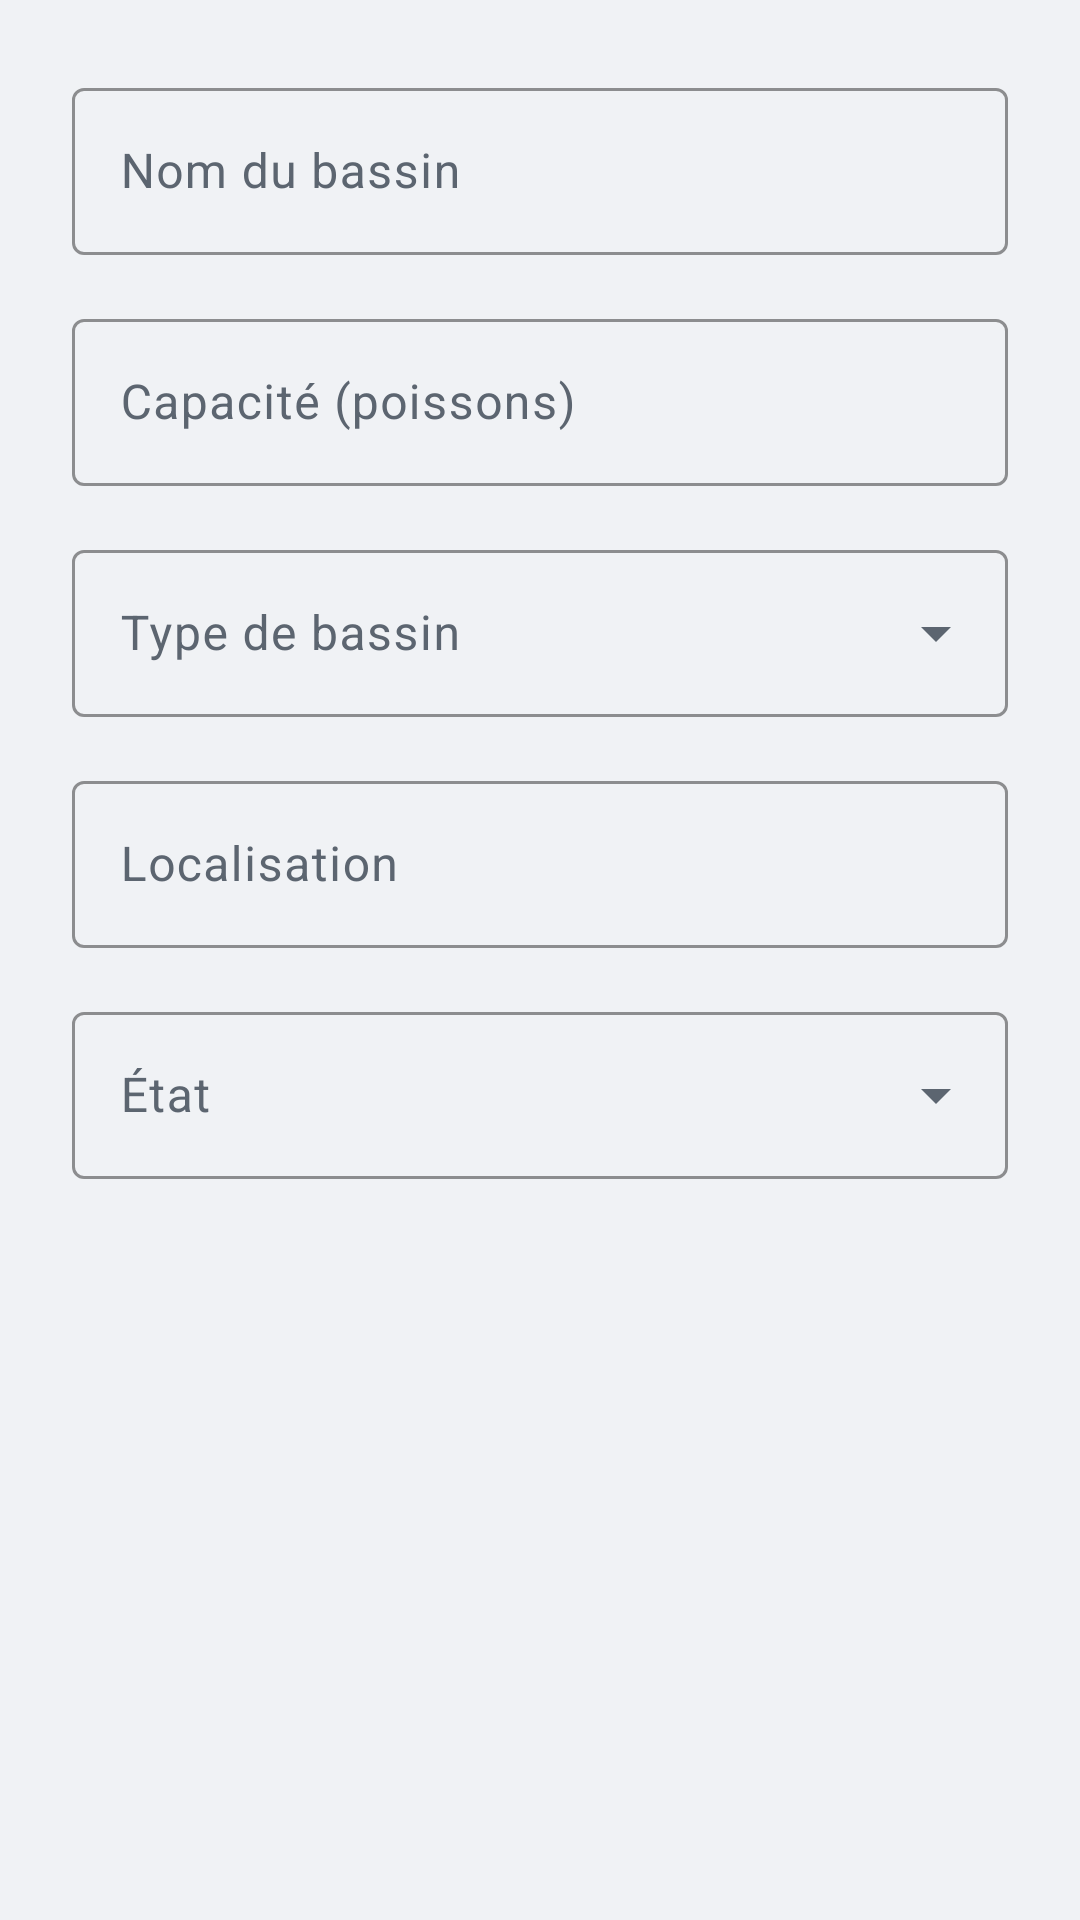

The Android layout XML behind this screen, and the referenced resources:
<!-- AndroidManifest.xml: application theme Theme.Piscicultureapp -->
<!-- res/layout/dialog_add_bassin.xml -->
<?xml version="1.0" encoding="utf-8"?>
<LinearLayout xmlns:android="http://schemas.android.com/apk/res/android"
    xmlns:app="http://schemas.android.com/apk/res-auto"
    android:layout_width="match_parent"
    android:layout_height="wrap_content"
    android:orientation="vertical"
    android:padding="24dp">

    
    <com.google.android.material.textfield.TextInputLayout
        android:layout_width="match_parent"
        android:layout_height="wrap_content"
        android:layout_marginBottom="16dp"
        android:hint="Nom du bassin"
        app:boxStrokeColor="@color/primary"
        app:hintTextColor="@color/primary">

        <com.google.android.material.textfield.TextInputEditText
            android:id="@+id/et_nom_bassin"
            android:layout_width="match_parent"
            android:layout_height="wrap_content"
            android:inputType="textCapWords"
            android:maxLines="1" />

    </com.google.android.material.textfield.TextInputLayout>

    
    <com.google.android.material.textfield.TextInputLayout
        android:layout_width="match_parent"
        android:layout_height="wrap_content"
        android:layout_marginBottom="16dp"
        android:hint="Capacité (poissons)"
        app:boxStrokeColor="@color/primary"
        app:hintTextColor="@color/primary">

        <com.google.android.material.textfield.TextInputEditText
            android:id="@+id/et_capacite"
            android:layout_width="match_parent"
            android:layout_height="wrap_content"
            android:inputType="number"
            android:maxLines="1" />

    </com.google.android.material.textfield.TextInputLayout>

    
    <com.google.android.material.textfield.TextInputLayout
        android:layout_width="match_parent"
        android:layout_height="wrap_content"
        android:layout_marginBottom="16dp"
        android:hint="Type de bassin"
        app:boxStrokeColor="@color/primary"
        app:hintTextColor="@color/primary"
        style="@style/Widget.Pisciculture.TextInputLayout.ExposedDropdownMenu">

        <AutoCompleteTextView
            android:id="@+id/et_type_bassin"
            android:layout_width="match_parent"
            android:layout_height="wrap_content"
            android:inputType="none" />

    </com.google.android.material.textfield.TextInputLayout>

    
    <com.google.android.material.textfield.TextInputLayout
        android:layout_width="match_parent"
        android:layout_height="wrap_content"
        android:layout_marginBottom="16dp"
        android:hint="Localisation"
        app:boxStrokeColor="@color/primary"
        app:hintTextColor="@color/primary">

        <com.google.android.material.textfield.TextInputEditText
            android:id="@+id/et_localisation"
            android:layout_width="match_parent"
            android:layout_height="wrap_content"
            android:inputType="textCapWords"
            android:maxLines="2" />

    </com.google.android.material.textfield.TextInputLayout>

    
    <com.google.android.material.textfield.TextInputLayout
        android:layout_width="match_parent"
        android:layout_height="wrap_content"
        android:layout_marginBottom="16dp"
        android:hint="État"
        app:boxStrokeColor="@color/primary"
        app:hintTextColor="@color/primary"
        style="@style/Widget.Pisciculture.TextInputLayout.ExposedDropdownMenu">

        <AutoCompleteTextView
            android:id="@+id/et_etat"
            android:layout_width="match_parent"
            android:layout_height="wrap_content"
            android:inputType="none" />

    </com.google.android.material.textfield.TextInputLayout>

</LinearLayout>
<!-- resources referenced by this layout -->
<resources>
  <color name="primary">#0F2744</color>
  <style name="Widget.Pisciculture.TextInputLayout.ExposedDropdownMenu" parent="Widget.Material3.TextInputLayout.OutlinedBox.ExposedDropdownMenu">
          <item name="boxStrokeColor">@color/primary</item>
          <item name="hintTextColor">@color/primary</item>
      </style>
  <style name="Theme.Piscicultureapp" parent="Theme.Material3.DayNight.NoActionBar">
          <item name="colorPrimary">@color/primary</item>
          <item name="colorOnPrimary">@color/on_primary</item>
          <item name="colorPrimaryContainer">@color/surface_variant</item>
          <item name="colorOnPrimaryContainer">@color/primary</item>
          <item name="colorSecondary">@color/secondary</item>
          <item name="colorOnSecondary">@color/on_secondary</item>
          <item name="colorSecondaryContainer">@color/secondary_light</item>
          <item name="colorOnSecondaryContainer">@color/secondary_dark</item>
          <item name="android:colorBackground">@color/background</item>
          <item name="colorOnBackground">@color/on_background</item>
          <item name="colorSurface">@color/surface</item>
          <item name="colorOnSurface">@color/on_surface</item>
          <item name="colorSurfaceVariant">@color/surface_variant</item>
          <item name="colorOnSurfaceVariant">@color/on_surface_muted</item>
          <item name="android:statusBarColor">@color/primary_dark</item>
          <item name="android:navigationBarColor">@color/surface</item>
      </style>
  <color name="on_primary">#FFFFFF</color>
  <color name="surface_variant">#EEF1F6</color>
  <color name="secondary">#C9A227</color>
  <color name="on_secondary">#1A1D21</color>
  <color name="secondary_light">#E8D48A</color>
  <color name="secondary_dark">#9A7B1C</color>
  <color name="background">#F0F2F5</color>
  <color name="on_background">#1A1D21</color>
  <color name="surface">#FFFFFF</color>
  <color name="on_surface">#1A1D21</color>
  <color name="on_surface_muted">#5C6570</color>
  <color name="primary_dark">#081524</color>
</resources>
